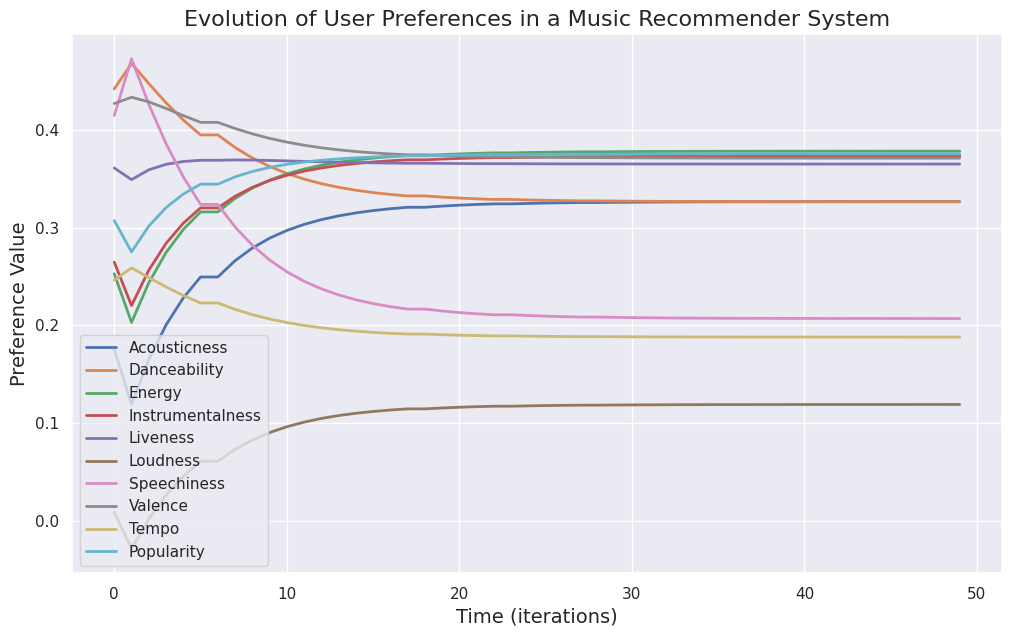
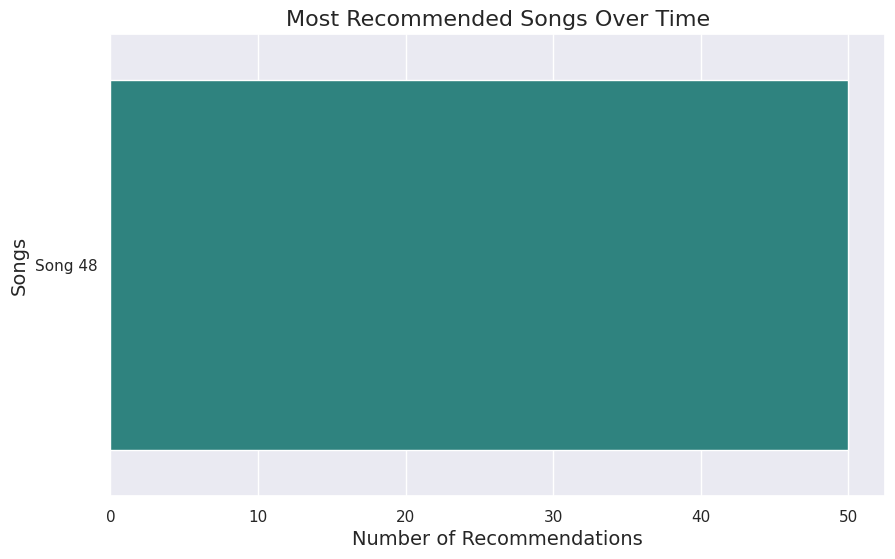

Recreate these plots in Python, in order.
import numpy as np
import matplotlib.pyplot as plt
import seaborn as sns

class RecommenderSystem:
    def __init__(self, num_items=50, num_features=10):
        self.num_items = num_items
        self.num_features = num_features
        
        # Sample real-world music genres/features
        self.features_names = ["Acousticness", "Danceability", "Energy", "Instrumentalness", "Liveness", "Loudness", "Speechiness", "Valence", "Tempo", "Popularity"]
        
        # Simulated dataset with random values for real music features
        self.items = np.random.rand(num_items, num_features)
        self.music_names = [f"Song {i+1}" for i in range(num_items)]
        
        # Initialize user preference vector
        self.user_preferences = np.random.rand(num_features)
        
        # Normalize preferences
        self.user_preferences /= np.linalg.norm(self.user_preferences)
        
        self.history = []
        self.recommended_music = []

    def recommend(self):
        """ Recommend an item based on user preferences """
        scores = self.items @ self.user_preferences  # Dot product to get similarity scores
        best_index = np.argmax(scores)  # Recommend the item with the highest score
        self.recommended_music.append(self.music_names[best_index])
        return best_index

    def update_preferences(self, item_index, feedback):
        """ Update user preferences based on feedback (-1, 0, 1) """
        self.user_preferences += feedback * self.items[item_index] * 0.1  # Small update
        self.user_preferences /= np.linalg.norm(self.user_preferences)  # Normalize
        self.history.append(self.user_preferences.copy())

    def simulate(self, iterations=50):
        """ Simulate recommendations over time """
        for _ in range(iterations):
            rec = self.recommend()
            feedback = np.random.choice([-1, 0, 1], p=[0.05, 0.2, 0.75])  # Mostly positive feedback
            self.update_preferences(rec, feedback)

    def plot_preferences(self):
        """ Plot the evolution of user preferences over time """
        self.history = np.array(self.history)
        plt.figure(figsize=(12, 7))
        sns.set(style="darkgrid")
        
        for i, feature in enumerate(self.features_names):
            plt.plot(self.history[:, i], label=feature, linewidth=2)
        
        plt.xlabel("Time (iterations)", fontsize=14)
        plt.ylabel("Preference Value", fontsize=14)
        plt.title("Evolution of User Preferences in a Music Recommender System", fontsize=16)
        plt.legend()
        plt.show()

    def plot_recommendation_trend(self):
        """ Plot the most frequently recommended songs """
        from collections import Counter
        
        counts = Counter(self.recommended_music)
        most_common = counts.most_common(10)
        songs, freq = zip(*most_common)
        
        plt.figure(figsize=(10, 6))
        sns.barplot(y=list(songs), x=list(freq), palette="viridis")
        plt.xlabel("Number of Recommendations", fontsize=14)
        plt.ylabel("Songs", fontsize=14)
        plt.title("Most Recommended Songs Over Time", fontsize=16)
        plt.show()

# Running the simulation
rec_sys = RecommenderSystem()
rec_sys.simulate()
rec_sys.plot_preferences()
rec_sys.plot_recommendation_trend()
